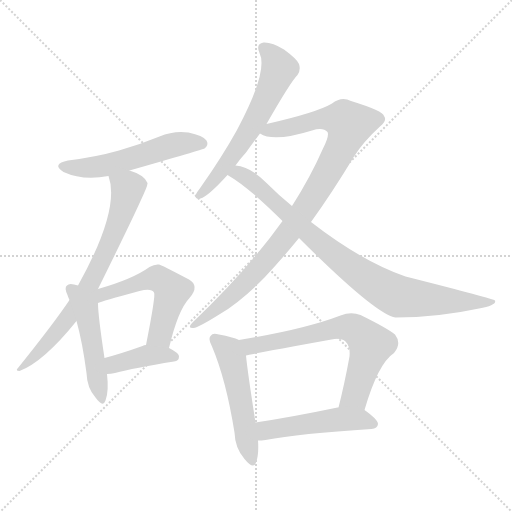
t = 0.00 s
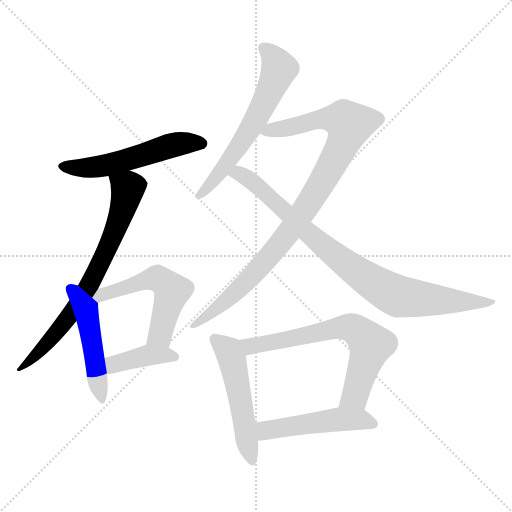
t = 1.73 s
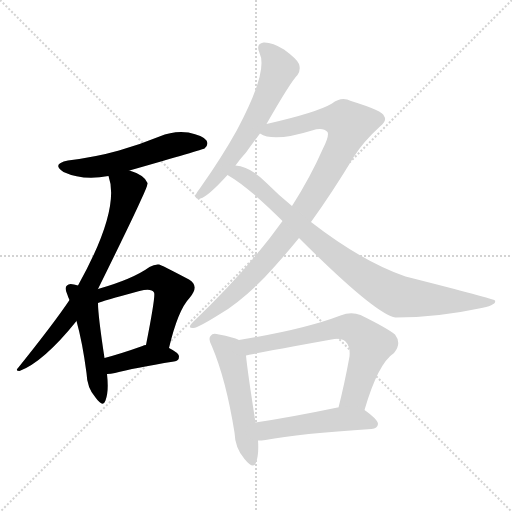
t = 3.45 s
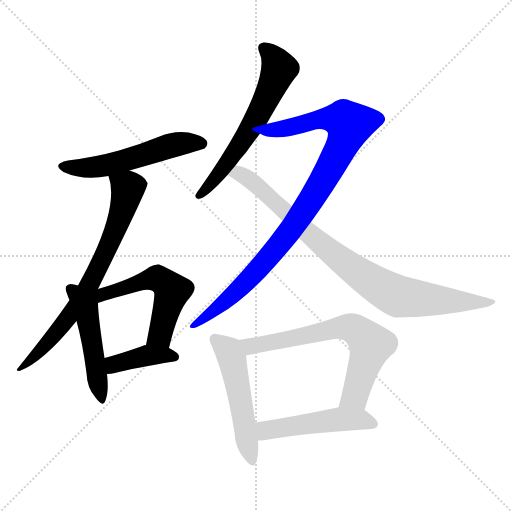
t = 5.18 s
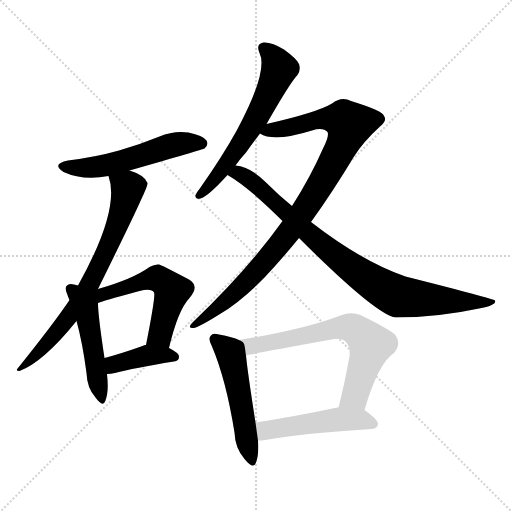
t = 6.91 s
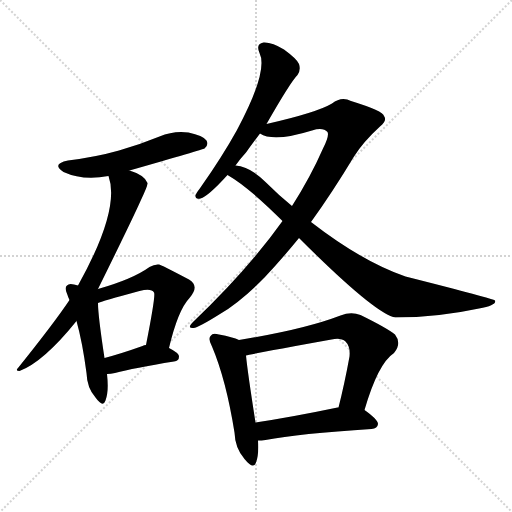
t = 8.63 s

The animated SVG that drew these frames (rendered in a browser with its animation timeline set to each time). Animation: 11 CSS @keyframes rules; one cycle of 8.63 s.

<svg version="1.1" viewBox="0 0 1024 1024" xmlns="http://www.w3.org/2000/svg">
  <g stroke="lightgray" stroke-dasharray="1,1" stroke-width="1" transform="scale(4, 4)">
    <line x1="0" y1="0" x2="256" y2="256"></line>
    <line x1="256" y1="0" x2="0" y2="256"></line>
    <line x1="128" y1="0" x2="128" y2="256"></line>
    <line x1="0" y1="128" x2="256" y2="128"></line>
  </g>
<g transform="scale(1, -1) translate(0, -900)">
   <style type="text/css">
    @keyframes keyframes0 {
      from {
       stroke: blue;
       stroke-dashoffset: 537;
       stroke-width: 128;
       }
       64% {
       animation-timing-function: step-end;
       stroke: blue;
       stroke-dashoffset: 0;
       stroke-width: 128;
       }
       to {
       stroke: black;
       stroke-width: 1024;
       }
       }
       #make-me-a-hanzi-animation-0 {
         animation: keyframes0 0.687012s both;
         animation-delay: 0.000000s;
         animation-timing-function: linear;
       }
    @keyframes keyframes1 {
      from {
       stroke: blue;
       stroke-dashoffset: 720;
       stroke-width: 128;
       }
       70% {
       animation-timing-function: step-end;
       stroke: blue;
       stroke-dashoffset: 0;
       stroke-width: 128;
       }
       to {
       stroke: black;
       stroke-width: 1024;
       }
       }
       #make-me-a-hanzi-animation-1 {
         animation: keyframes1 0.835938s both;
         animation-delay: 0.687012s;
         animation-timing-function: linear;
       }
    @keyframes keyframes2 {
      from {
       stroke: blue;
       stroke-dashoffset: 487;
       stroke-width: 128;
       }
       61% {
       animation-timing-function: step-end;
       stroke: blue;
       stroke-dashoffset: 0;
       stroke-width: 128;
       }
       to {
       stroke: black;
       stroke-width: 1024;
       }
       }
       #make-me-a-hanzi-animation-2 {
         animation: keyframes2 0.646322s both;
         animation-delay: 1.522949s;
         animation-timing-function: linear;
       }
    @keyframes keyframes3 {
      from {
       stroke: blue;
       stroke-dashoffset: 534;
       stroke-width: 128;
       }
       63% {
       animation-timing-function: step-end;
       stroke: blue;
       stroke-dashoffset: 0;
       stroke-width: 128;
       }
       to {
       stroke: black;
       stroke-width: 1024;
       }
       }
       #make-me-a-hanzi-animation-3 {
         animation: keyframes3 0.684570s both;
         animation-delay: 2.169271s;
         animation-timing-function: linear;
       }
    @keyframes keyframes4 {
      from {
       stroke: blue;
       stroke-dashoffset: 396;
       stroke-width: 128;
       }
       56% {
       animation-timing-function: step-end;
       stroke: blue;
       stroke-dashoffset: 0;
       stroke-width: 128;
       }
       to {
       stroke: black;
       stroke-width: 1024;
       }
       }
       #make-me-a-hanzi-animation-4 {
         animation: keyframes4 0.572266s both;
         animation-delay: 2.853841s;
         animation-timing-function: linear;
       }
    @keyframes keyframes5 {
      from {
       stroke: blue;
       stroke-dashoffset: 608;
       stroke-width: 128;
       }
       66% {
       animation-timing-function: step-end;
       stroke: blue;
       stroke-dashoffset: 0;
       stroke-width: 128;
       }
       to {
       stroke: black;
       stroke-width: 1024;
       }
       }
       #make-me-a-hanzi-animation-5 {
         animation: keyframes5 0.744792s both;
         animation-delay: 3.426107s;
         animation-timing-function: linear;
       }
    @keyframes keyframes6 {
      from {
       stroke: blue;
       stroke-dashoffset: 948;
       stroke-width: 128;
       }
       76% {
       animation-timing-function: step-end;
       stroke: blue;
       stroke-dashoffset: 0;
       stroke-width: 128;
       }
       to {
       stroke: black;
       stroke-width: 1024;
       }
       }
       #make-me-a-hanzi-animation-6 {
         animation: keyframes6 1.021484s both;
         animation-delay: 4.170898s;
         animation-timing-function: linear;
       }
    @keyframes keyframes7 {
      from {
       stroke: blue;
       stroke-dashoffset: 867;
       stroke-width: 128;
       }
       74% {
       animation-timing-function: step-end;
       stroke: blue;
       stroke-dashoffset: 0;
       stroke-width: 128;
       }
       to {
       stroke: black;
       stroke-width: 1024;
       }
       }
       #make-me-a-hanzi-animation-7 {
         animation: keyframes7 0.955566s both;
         animation-delay: 5.192383s;
         animation-timing-function: linear;
       }
    @keyframes keyframes8 {
      from {
       stroke: blue;
       stroke-dashoffset: 513;
       stroke-width: 128;
       }
       63% {
       animation-timing-function: step-end;
       stroke: blue;
       stroke-dashoffset: 0;
       stroke-width: 128;
       }
       to {
       stroke: black;
       stroke-width: 1024;
       }
       }
       #make-me-a-hanzi-animation-8 {
         animation: keyframes8 0.667480s both;
         animation-delay: 6.147949s;
         animation-timing-function: linear;
       }
    @keyframes keyframes9 {
      from {
       stroke: blue;
       stroke-dashoffset: 668;
       stroke-width: 128;
       }
       68% {
       animation-timing-function: step-end;
       stroke: blue;
       stroke-dashoffset: 0;
       stroke-width: 128;
       }
       to {
       stroke: black;
       stroke-width: 1024;
       }
       }
       #make-me-a-hanzi-animation-9 {
         animation: keyframes9 0.793620s both;
         animation-delay: 6.815430s;
         animation-timing-function: linear;
       }
    @keyframes keyframes10 {
      from {
       stroke: blue;
       stroke-dashoffset: 492;
       stroke-width: 128;
       }
       62% {
       animation-timing-function: step-end;
       stroke: blue;
       stroke-dashoffset: 0;
       stroke-width: 128;
       }
       to {
       stroke: black;
       stroke-width: 1024;
       }
       }
       #make-me-a-hanzi-animation-10 {
         animation: keyframes10 0.650391s both;
         animation-delay: 7.609049s;
         animation-timing-function: linear;
       }
</style>
<path d="M 259.0 559.0 Q 406.0 601.0 409.0 603.0 Q 418.0 610.0 413.0 619.0 Q 406.0 629.0 377.0 635.0 Q 347.0 639.0 319.0 627.0 Q 280.0 611.0 238.0 599.0 Q 192.0 586.0 136.0 579.0 Q 102.0 572.0 127.0 556.0 Q 166.0 538.0 217.0 548.0 L 259.0 559.0 Z" fill="lightgray"></path> 
<path d="M 196.0 322.0 Q 266.0 464.0 281.0 498.0 Q 296.0 529.0 295.0 534.0 Q 289.0 550.0 259.0 559.0 C 231.0 569.0 210.0 577.0 217.0 548.0 Q 241.0 482.0 156.0 329.0 L 139.0 300.0 Q 109.0 255.0 36.0 164.0 Q 30.0 158.0 39.0 158.0 Q 87.0 176.0 153.0 258.0 L 196.0 322.0 Z" fill="lightgray"></path> 
<path d="M 156.0 329.0 Q 152.0 330.0 148.0 331.0 Q 138.0 334.0 134.0 329.0 Q 128.0 325.0 135.0 310.0 Q 136.0 306.0 139.0 300.0 L 153.0 258.0 Q 165.0 215.0 173.0 154.0 Q 174.0 124.0 191.0 105.0 Q 206.0 84.0 211.0 99.0 Q 218.0 117.0 214.0 152.0 L 209.0 184.0 Q 196.0 269.0 196.0 294.0 L 156.0 329.0 Z" fill="lightgray"></path> 
<path d="M 338.0 204.0 Q 356.0 280.0 379.0 304.0 Q 400.0 328.0 378.0 341.0 Q 321.0 371.0 318.0 371.0 Q 309.0 372.0 299.0 366.0 Q 266.0 342.0 196.0 322.0 C 167.0 314.0 168.0 284.0 196.0 294.0 Q 202.0 297.0 279.0 318.0 Q 303.0 324.0 308.0 315.0 Q 312.0 311.0 292.0 210.0 C 286.0 181.0 331.0 175.0 338.0 204.0 Z" fill="lightgray"></path> 
<path d="M 214.0 152.0 Q 221.0 152.0 230.0 154.0 Q 267.0 164.0 348.0 177.0 Q 358.0 178.0 358.0 187.0 Q 358.0 194.0 338.0 204.0 L 292.0 210.0 Q 288.0 210.0 285.0 208.0 Q 243.0 193.0 209.0 184.0 C 180.0 176.0 184.0 151.0 214.0 152.0 Z" fill="lightgray"></path> 
<path d="M 533.0 652.0 Q 581.0 736.0 595.0 750.0 Q 602.0 760.0 598.0 772.0 Q 594.0 782.0 568.0 801.0 Q 544.0 816.0 527.0 815.0 Q 511.0 812.0 519.0 794.0 Q 537.0 758.0 474.0 640.0 Q 444.0 586.0 401.0 525.0 Q 394.0 516.0 391.0 510.0 Q 390.0 500.0 401.0 503.0 Q 416.0 507.0 455.0 550.0 L 471.0 569.0 Q 480.0 582.0 492.0 595.0 Q 505.0 613.0 520.0 633.0 L 533.0 652.0 Z" fill="lightgray"></path> 
<path d="M 622.0 456.0 Q 664.0 514.0 708.0 587.0 Q 727.0 617.0 760.0 647.0 Q 775.0 659.0 768.0 668.0 Q 767.0 678.0 702.0 698.0 Q 683.0 708.0 664.0 693.0 Q 634.0 675.0 533.0 652.0 C 504.0 645.0 492.0 642.0 520.0 633.0 Q 547.0 615.0 624.0 639.0 Q 646.0 646.0 655.0 636.0 Q 659.0 629.0 646.0 603.0 Q 621.0 546.0 584.0 488.0 L 565.0 458.0 Q 496.0 361.0 386.0 256.0 Q 373.0 243.0 387.0 244.0 Q 397.0 245.0 440.0 272.0 Q 482.0 297.0 529.0 345.0 Q 563.0 381.0 598.0 424.0 L 622.0 456.0 Z" fill="lightgray"></path> 
<path d="M 598.0 424.0 Q 751.0 271.0 791.0 265.0 Q 875.0 265.0 958.0 283.0 Q 994.0 290.0 990.0 299.0 Q 989.0 302.0 811.0 347.0 Q 724.0 377.0 622.0 456.0 L 584.0 488.0 Q 557.0 510.0 531.0 536.0 Q 500.0 567.0 471.0 569.0 C 442.0 576.0 430.0 566.0 455.0 550.0 Q 497.0 526.0 565.0 458.0 L 598.0 424.0 Z" fill="lightgray"></path> 
<path d="M 478.0 220.0 Q 466.0 226.0 438.0 231.0 Q 425.0 235.0 422.0 229.0 Q 415.0 223.0 424.0 207.0 Q 452.0 141.0 469.0 35.0 Q 470.0 4.0 489.0 -18.0 Q 507.0 -40.0 512.0 -25.0 Q 518.0 -9.0 516.0 19.0 L 511.0 55.0 Q 495.0 157.0 492.0 189.0 C 489.0 215.0 489.0 215.0 478.0 220.0 Z" fill="lightgray"></path> 
<path d="M 729.0 80.0 Q 756.0 173.0 788.0 194.0 Q 804.0 213.0 790.0 231.0 Q 774.0 244.0 721.0 270.0 Q 702.0 277.0 681.0 269.0 Q 608.0 241.0 478.0 220.0 C 448.0 215.0 463.0 183.0 492.0 189.0 Q 502.0 192.0 663.0 221.0 Q 682.0 225.0 691.0 217.0 Q 701.0 207.0 699.0 187.0 Q 689.0 132.0 677.0 85.0 C 670.0 56.0 720.0 51.0 729.0 80.0 Z" fill="lightgray"></path> 
<path d="M 516.0 19.0 Q 523.0 19.0 531.0 20.0 Q 598.0 33.0 743.0 42.0 Q 755.0 43.0 756.0 52.0 Q 756.0 61.0 729.0 80.0 C 714.0 91.0 707.0 90.0 677.0 85.0 Q 676.0 85.0 675.0 85.0 Q 584.0 66.0 511.0 55.0 C 481.0 50.0 486.0 18.0 516.0 19.0 Z" fill="lightgray"></path> 
      <clipPath id="make-me-a-hanzi-clip-0">
      <path d="M 259.0 559.0 Q 406.0 601.0 409.0 603.0 Q 418.0 610.0 413.0 619.0 Q 406.0 629.0 377.0 635.0 Q 347.0 639.0 319.0 627.0 Q 280.0 611.0 238.0 599.0 Q 192.0 586.0 136.0 579.0 Q 102.0 572.0 127.0 556.0 Q 166.0 538.0 217.0 548.0 L 259.0 559.0 Z" fill="lightgray"></path>
      </clipPath>
      <path clip-path="url(#make-me-a-hanzi-clip-0)" d="M 129.0 568.0 L 205.0 568.0 L 345.0 610.0 L 404.0 612.0 " fill="none" id="make-me-a-hanzi-animation-0" stroke-dasharray="409 818" stroke-linecap="round"></path>

      <clipPath id="make-me-a-hanzi-clip-1">
      <path d="M 196.0 322.0 Q 266.0 464.0 281.0 498.0 Q 296.0 529.0 295.0 534.0 Q 289.0 550.0 259.0 559.0 C 231.0 569.0 210.0 577.0 217.0 548.0 Q 241.0 482.0 156.0 329.0 L 139.0 300.0 Q 109.0 255.0 36.0 164.0 Q 30.0 158.0 39.0 158.0 Q 87.0 176.0 153.0 258.0 L 196.0 322.0 Z" fill="lightgray"></path>
      </clipPath>
      <path clip-path="url(#make-me-a-hanzi-clip-1)" d="M 225.0 545.0 L 256.0 520.0 L 233.0 446.0 L 186.0 340.0 L 134.0 260.0 L 69.0 187.0 L 44.0 171.0 L 42.0 163.0 " fill="none" id="make-me-a-hanzi-animation-1" stroke-dasharray="592 1184" stroke-linecap="round"></path>

      <clipPath id="make-me-a-hanzi-clip-2">
      <path d="M 156.0 329.0 Q 152.0 330.0 148.0 331.0 Q 138.0 334.0 134.0 329.0 Q 128.0 325.0 135.0 310.0 Q 136.0 306.0 139.0 300.0 L 153.0 258.0 Q 165.0 215.0 173.0 154.0 Q 174.0 124.0 191.0 105.0 Q 206.0 84.0 211.0 99.0 Q 218.0 117.0 214.0 152.0 L 209.0 184.0 Q 196.0 269.0 196.0 294.0 L 156.0 329.0 Z" fill="lightgray"></path>
      </clipPath>
      <path clip-path="url(#make-me-a-hanzi-clip-2)" d="M 142.0 322.0 L 171.0 282.0 L 201.0 103.0 " fill="none" id="make-me-a-hanzi-animation-2" stroke-dasharray="359 718" stroke-linecap="round"></path>

      <clipPath id="make-me-a-hanzi-clip-3">
      <path d="M 338.0 204.0 Q 356.0 280.0 379.0 304.0 Q 400.0 328.0 378.0 341.0 Q 321.0 371.0 318.0 371.0 Q 309.0 372.0 299.0 366.0 Q 266.0 342.0 196.0 322.0 C 167.0 314.0 168.0 284.0 196.0 294.0 Q 202.0 297.0 279.0 318.0 Q 303.0 324.0 308.0 315.0 Q 312.0 311.0 292.0 210.0 C 286.0 181.0 331.0 175.0 338.0 204.0 Z" fill="lightgray"></path>
      </clipPath>
      <path clip-path="url(#make-me-a-hanzi-clip-3)" d="M 194.0 304.0 L 308.0 343.0 L 336.0 330.0 L 344.0 318.0 L 323.0 241.0 L 318.0 228.0 L 301.0 222.0 " fill="none" id="make-me-a-hanzi-animation-3" stroke-dasharray="406 812" stroke-linecap="round"></path>

      <clipPath id="make-me-a-hanzi-clip-4">
      <path d="M 214.0 152.0 Q 221.0 152.0 230.0 154.0 Q 267.0 164.0 348.0 177.0 Q 358.0 178.0 358.0 187.0 Q 358.0 194.0 338.0 204.0 L 292.0 210.0 Q 288.0 210.0 285.0 208.0 Q 243.0 193.0 209.0 184.0 C 180.0 176.0 184.0 151.0 214.0 152.0 Z" fill="lightgray"></path>
      </clipPath>
      <path clip-path="url(#make-me-a-hanzi-clip-4)" d="M 217.0 158.0 L 235.0 174.0 L 294.0 189.0 L 349.0 186.0 " fill="none" id="make-me-a-hanzi-animation-4" stroke-dasharray="268 536" stroke-linecap="round"></path>

      <clipPath id="make-me-a-hanzi-clip-5">
      <path d="M 533.0 652.0 Q 581.0 736.0 595.0 750.0 Q 602.0 760.0 598.0 772.0 Q 594.0 782.0 568.0 801.0 Q 544.0 816.0 527.0 815.0 Q 511.0 812.0 519.0 794.0 Q 537.0 758.0 474.0 640.0 Q 444.0 586.0 401.0 525.0 Q 394.0 516.0 391.0 510.0 Q 390.0 500.0 401.0 503.0 Q 416.0 507.0 455.0 550.0 L 471.0 569.0 Q 480.0 582.0 492.0 595.0 Q 505.0 613.0 520.0 633.0 L 533.0 652.0 Z" fill="lightgray"></path>
      </clipPath>
      <path clip-path="url(#make-me-a-hanzi-clip-5)" d="M 528.0 803.0 L 549.0 783.0 L 559.0 762.0 L 537.0 711.0 L 461.0 583.0 L 399.0 510.0 " fill="none" id="make-me-a-hanzi-animation-5" stroke-dasharray="480 960" stroke-linecap="round"></path>

      <clipPath id="make-me-a-hanzi-clip-6">
      <path d="M 622.0 456.0 Q 664.0 514.0 708.0 587.0 Q 727.0 617.0 760.0 647.0 Q 775.0 659.0 768.0 668.0 Q 767.0 678.0 702.0 698.0 Q 683.0 708.0 664.0 693.0 Q 634.0 675.0 533.0 652.0 C 504.0 645.0 492.0 642.0 520.0 633.0 Q 547.0 615.0 624.0 639.0 Q 646.0 646.0 655.0 636.0 Q 659.0 629.0 646.0 603.0 Q 621.0 546.0 584.0 488.0 L 565.0 458.0 Q 496.0 361.0 386.0 256.0 Q 373.0 243.0 387.0 244.0 Q 397.0 245.0 440.0 272.0 Q 482.0 297.0 529.0 345.0 Q 563.0 381.0 598.0 424.0 L 622.0 456.0 Z" fill="lightgray"></path>
      </clipPath>
      <path clip-path="url(#make-me-a-hanzi-clip-6)" d="M 527.0 635.0 L 649.0 663.0 L 688.0 660.0 L 699.0 651.0 L 670.0 581.0 L 576.0 432.0 L 488.0 331.0 L 389.0 250.0 " fill="none" id="make-me-a-hanzi-animation-6" stroke-dasharray="820 1640" stroke-linecap="round"></path>

      <clipPath id="make-me-a-hanzi-clip-7">
      <path d="M 598.0 424.0 Q 751.0 271.0 791.0 265.0 Q 875.0 265.0 958.0 283.0 Q 994.0 290.0 990.0 299.0 Q 989.0 302.0 811.0 347.0 Q 724.0 377.0 622.0 456.0 L 584.0 488.0 Q 557.0 510.0 531.0 536.0 Q 500.0 567.0 471.0 569.0 C 442.0 576.0 430.0 566.0 455.0 550.0 Q 497.0 526.0 565.0 458.0 L 598.0 424.0 Z" fill="lightgray"></path>
      </clipPath>
      <path clip-path="url(#make-me-a-hanzi-clip-7)" d="M 463.0 552.0 L 484.0 551.0 L 503.0 538.0 L 640.0 412.0 L 725.0 349.0 L 794.0 308.0 L 966.0 293.0 L 988.0 297.0 " fill="none" id="make-me-a-hanzi-animation-7" stroke-dasharray="739 1478" stroke-linecap="round"></path>

      <clipPath id="make-me-a-hanzi-clip-8">
      <path d="M 478.0 220.0 Q 466.0 226.0 438.0 231.0 Q 425.0 235.0 422.0 229.0 Q 415.0 223.0 424.0 207.0 Q 452.0 141.0 469.0 35.0 Q 470.0 4.0 489.0 -18.0 Q 507.0 -40.0 512.0 -25.0 Q 518.0 -9.0 516.0 19.0 L 511.0 55.0 Q 495.0 157.0 492.0 189.0 C 489.0 215.0 489.0 215.0 478.0 220.0 Z" fill="lightgray"></path>
      </clipPath>
      <path clip-path="url(#make-me-a-hanzi-clip-8)" d="M 431.0 221.0 L 457.0 198.0 L 464.0 182.0 L 501.0 -19.0 " fill="none" id="make-me-a-hanzi-animation-8" stroke-dasharray="385 770" stroke-linecap="round"></path>

      <clipPath id="make-me-a-hanzi-clip-9">
      <path d="M 729.0 80.0 Q 756.0 173.0 788.0 194.0 Q 804.0 213.0 790.0 231.0 Q 774.0 244.0 721.0 270.0 Q 702.0 277.0 681.0 269.0 Q 608.0 241.0 478.0 220.0 C 448.0 215.0 463.0 183.0 492.0 189.0 Q 502.0 192.0 663.0 221.0 Q 682.0 225.0 691.0 217.0 Q 701.0 207.0 699.0 187.0 Q 689.0 132.0 677.0 85.0 C 670.0 56.0 720.0 51.0 729.0 80.0 Z" fill="lightgray"></path>
      </clipPath>
      <path clip-path="url(#make-me-a-hanzi-clip-9)" d="M 488.0 218.0 L 502.0 207.0 L 684.0 245.0 L 717.0 237.0 L 741.0 210.0 L 710.0 108.0 L 684.0 90.0 " fill="none" id="make-me-a-hanzi-animation-9" stroke-dasharray="540 1080" stroke-linecap="round"></path>

      <clipPath id="make-me-a-hanzi-clip-10">
      <path d="M 516.0 19.0 Q 523.0 19.0 531.0 20.0 Q 598.0 33.0 743.0 42.0 Q 755.0 43.0 756.0 52.0 Q 756.0 61.0 729.0 80.0 C 714.0 91.0 707.0 90.0 677.0 85.0 Q 676.0 85.0 675.0 85.0 Q 584.0 66.0 511.0 55.0 C 481.0 50.0 486.0 18.0 516.0 19.0 Z" fill="lightgray"></path>
      </clipPath>
      <path clip-path="url(#make-me-a-hanzi-clip-10)" d="M 519.0 50.0 L 531.0 39.0 L 681.0 62.0 L 721.0 61.0 L 747.0 52.0 " fill="none" id="make-me-a-hanzi-animation-10" stroke-dasharray="364 728" stroke-linecap="round"></path>

</g>
</svg>
